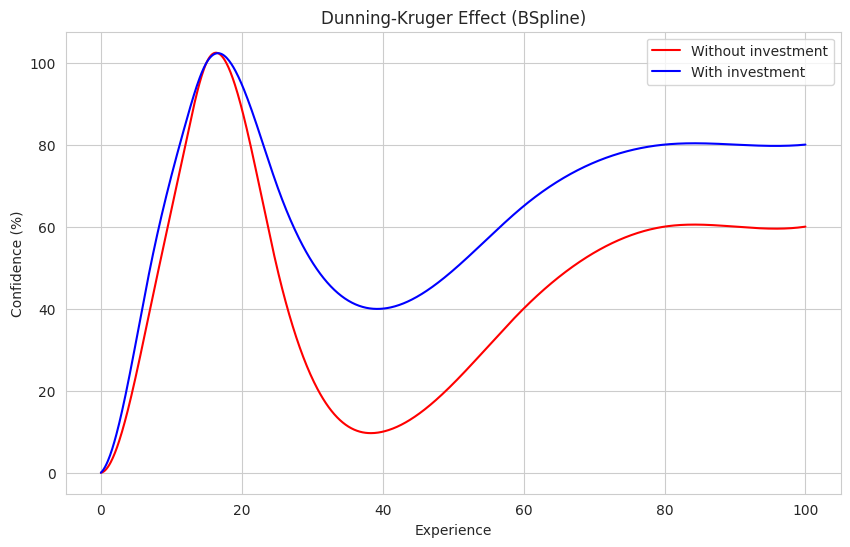
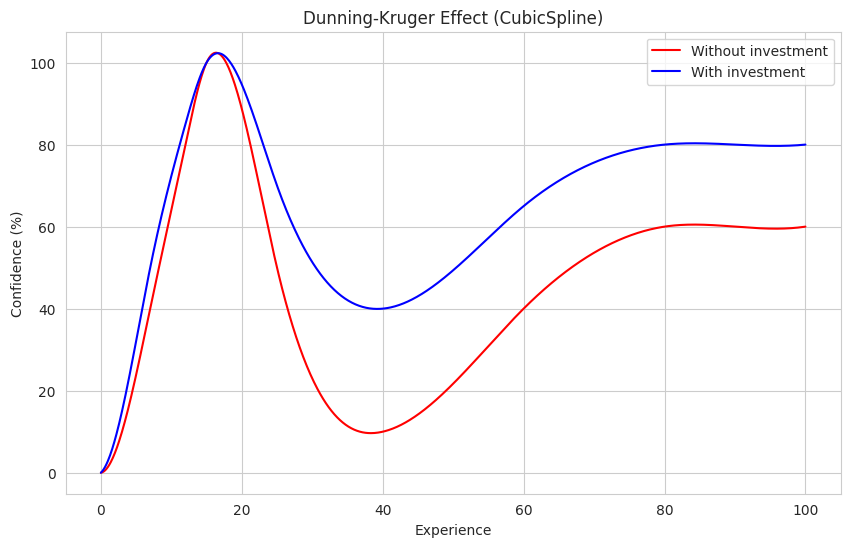
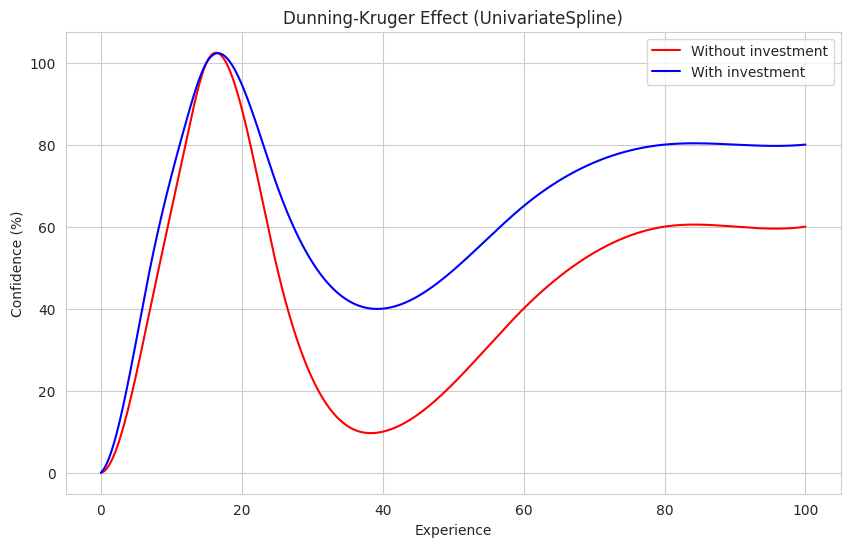

Recreate these plots in Python, in order.
import numpy as np
from scipy.interpolate import make_interp_spline, CubicSpline, UnivariateSpline
import seaborn as sns
import matplotlib.pyplot as plt

points_no_investment = np.array([
    [0, 0],     # Start
    [3, 10],    # Initial rise
    [7, 40],    # Steeper rise
    [12, 80],   # Near peak
    [15, 100],  # Peak
    [25, 50],   # Decline
    [40, 10],   # Valley
    [60, 40],   # Recovery
    [80, 60],   # Plateau start
    [90, 60],   # Plateau middle
    [100, 60]   # End plateau
])

points_with_investment = np.array([
    [0, 0],     # Start
    [3, 15],    # Initial rise
    [7, 50],    # Steeper rise
    [12, 85],   # Near peak
    [15, 100],  # Peak
    [25, 70],   # Decline
    [40, 40],   # Valley
    [60, 65],   # Recovery
    [80, 80],   # Plateau start
    [90, 80],   # Plateau middle
    [100, 80]   # End plateau
])

x = np.linspace(0, 100, 1000)

# 1. make_interp_spline
spl1 = make_interp_spline(points_no_investment[:,0], points_no_investment[:,1], k=3)
spl2 = make_interp_spline(points_with_investment[:,0], points_with_investment[:,1], k=3)

plt.figure(figsize=(10, 6))
sns.set_style('whitegrid')
plt.plot(x, spl1(x), label='Without investment', color='red')
plt.plot(x, spl2(x), label='With investment', color='blue')
plt.xlabel('Experience')
plt.ylabel('Confidence (%)')
plt.title('Dunning-Kruger Effect (BSpline)')
plt.legend()
plt.savefig('dunning_kruger_bspline.png')
plt.close()

# 2. CubicSpline
cs1 = CubicSpline(points_no_investment[:,0], points_no_investment[:,1])
cs2 = CubicSpline(points_with_investment[:,0], points_with_investment[:,1])

plt.figure(figsize=(10, 6))
sns.set_style('whitegrid')
plt.plot(x, cs1(x), label='Without investment', color='red')
plt.plot(x, cs2(x), label='With investment', color='blue')
plt.xlabel('Experience')
plt.ylabel('Confidence (%)')
plt.title('Dunning-Kruger Effect (CubicSpline)')
plt.legend()
plt.savefig('dunning_kruger_cubicspline.png')
plt.close()

# 3. UnivariateSpline
us1 = UnivariateSpline(points_no_investment[:,0], points_no_investment[:,1], k=3, s=0)
us2 = UnivariateSpline(points_with_investment[:,0], points_with_investment[:,1], k=3, s=0)

plt.figure(figsize=(10, 6))
sns.set_style('whitegrid')
plt.plot(x, us1(x), label='Without investment', color='red')
plt.plot(x, us2(x), label='With investment', color='blue')
plt.xlabel('Experience')
plt.ylabel('Confidence (%)')
plt.title('Dunning-Kruger Effect (UnivariateSpline)')
plt.legend()
plt.savefig('dunning_kruger_univariatespline.png')
plt.close()
